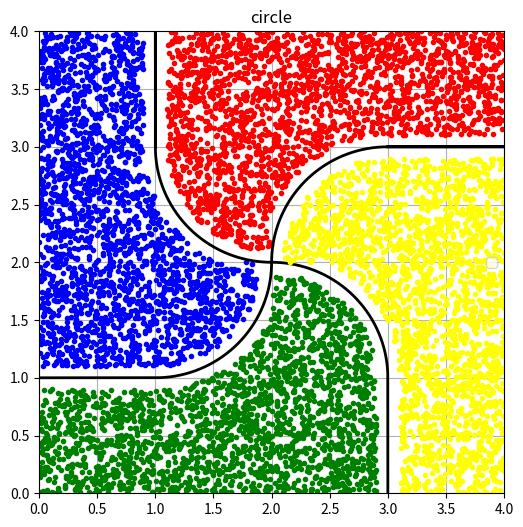

Python code for this plot: (Note: this script raises an exception after producing the figure.)
# -*- coding: utf-8 -*-
"""
Created on Fri Oct  1 21:13:45 2021

@author: lankuohsing
"""


import numpy as np
import matplotlib.pyplot as plt
import random
import math

#right
def GenerateDatasetInCycle(
        points_in_rectangle=None,
        point_num=1000,# number of points to generate
        start_theta=0.0,
        end_theta=2*np.pi,
        radius=0.0,
        center_x=0.0,
        center_y=0.0,
        seg_x=None,
        seg_y=None,
        label=0,
        constraint_x=0.0,
        constraint_y=0.0,
        constraint_r=0.0,
        is_constraint=False,
        point_color="black",
        gap=0.1
        ):
    theta=np.linspace(start_theta,end_theta,1000)
    x=np.cos(theta)*radius+center_x
    y=np.sin(theta)*radius+center_y
    if seg_x is not None and seg_y is not None:
        x=np.concatenate((seg_x,x))
        y=np.concatenate((seg_y,y))
    plt.plot(x,y,color="black",linewidth=2)
    dataset=[]
    for point in points_in_rectangle:
        x=point[0]
        y=point[1]
        if label==1:
            if x>=2.0 and x<=3.0-gap:
                if (x-center_x)**2+(y-center_y)**2<=(radius-gap)**2 or  y<=1:
                    dataset.append((x,y,label))
                    plt.plot(x, y, '.', color = point_color)
                    continue
            if x<=2.0:
                if y<=1.0-gap or y<=2.0 and x>=1.0 and (x-1.0)**2+(y-2.0)**2>=(radius+gap)**2:
                    dataset.append((x,y,label))
                    plt.plot(x, y, '.', color = point_color)
                    continue
        if label==2:
            if y>=1.0+gap and y<=2.0:
                if (x-center_x)**2+(y-center_y)**2<=(radius-gap)**2 or x<=1.0:
                    dataset.append((x,y,label))
                    plt.plot(x, y, '.', color = point_color)
                    continue
            if y>=2.0:
                if x<=1.0-gap or x<=2.0 and y<=3.0 and (x-2.0)**2+(y-3.0)**2>=(radius+gap)**2:
                    dataset.append((x,y,label))
                    plt.plot(x, y, '.', color = point_color)
                    continue
        if label==3:
            if x>=1.0+gap and x<=2.0:
                if y>=3.0+gap or y>=2.0 and (x-center_x)**2+(y-center_y)**2<=(radius-gap)**2:
                    dataset.append((x,y,label))
                    plt.plot(x, y, '.', color = point_color)
                    continue
            if x>=2.0:
                if y>=3.0+gap or y>=2.0 and x<=3.0 and (x-3.0)**2+(y-2.0)**2>=(radius+gap)**2:
                    dataset.append((x,y,label))
                    plt.plot(x, y, '.', color = point_color)
                    continue
        if label==4:
            if y>=2.0 and y<=3.0-gap:
                if x>=3.0+gap or x>=2.0 and (x-center_x)**2+(y-center_y)**2<=(radius-gap)**2:
                    dataset.append((x,y,label))
                    plt.plot(x, y, '.', color = point_color)
                    continue
            if y<=2.0:
                if x>=3.0+gap or x>=2.0 and y>=1.0 and (x-2.0)**2+(y-1.0)**2>=(radius+gap)**2:
                    dataset.append((x,y,label))
                    plt.plot(x, y, '.', color = point_color)
                    continue
    return dataset
if __name__=="__main__":
    pi = np.pi
    R = 1

    plt.figure(figsize=(6,6))
    plt.title("circle")
    plt.ylim(0,4)
    plt.xlim(0,4)
    point_num=10000
    points_in_rectangle=[]
    for i in range(0,point_num):
        x=random.uniform(0,4)
        y=random.uniform(0,4)
        points_in_rectangle.append((x,y))
    # In[]
    dataset_1=GenerateDatasetInCycle(points_in_rectangle=points_in_rectangle,
                                     point_num=1000,
                                     start_theta=0.0,
                                     end_theta=pi/2,
                                     radius=R,
                                     center_x=2.0,
                                     center_y=1.0,
                                     seg_x=np.linspace(3.0,3.0,1000),
                                     seg_y=np.linspace(0.0,1.0,1000),
                                     label=1,
                                     constraint_x=2.0,
                                     constraint_y=0.75,
                                     constraint_r=0.5,
                                     is_constraint=True,
                                     point_color='green')
    # In[]
    dataset_2=GenerateDatasetInCycle(points_in_rectangle=points_in_rectangle,
                                     point_num=1000,
                                     start_theta=3*pi/2,
                                     end_theta=2*pi,
                                     radius=R,
                                     center_x=1.0,
                                     center_y=2.0,
                                     seg_x=np.linspace(0.0,1.0,1000),
                                     seg_y=np.linspace(1.0,1.0,1000),
                                     label=2,
                                     constraint_x=0.75,
                                     constraint_y=2.0,
                                     constraint_r=0.5,
                                     is_constraint=True,
                                     point_color='blue')
    dataset_3=GenerateDatasetInCycle(points_in_rectangle=points_in_rectangle,
                                     point_num=1000,
                                     start_theta=pi,
                                     end_theta=3*pi/2,
                                     radius=R,
                                     center_x=2.0,
                                     center_y=3.0,
                                     seg_x=np.linspace(1.0,1.0,1000),
                                     seg_y=np.linspace(3.0,4.0,1000),
                                     label=3,
                                     constraint_x=2.0,
                                     constraint_y=3.25,
                                     constraint_r=0.5,
                                     is_constraint=True,
                                     point_color='red')
    dataset_4=GenerateDatasetInCycle(points_in_rectangle=points_in_rectangle,
                                     point_num=1000,
                                     start_theta=pi/2,
                                     end_theta=pi,
                                     radius=R,
                                     center_x=3.0,
                                     center_y=2.0,
                                     seg_x=np.linspace(3.0,4.0,1000),
                                     seg_y=np.linspace(3.0,3.0,1000),
                                     label=4,
                                     constraint_x=3.25,
                                     constraint_y=2.0,
                                     constraint_r=0.5,
                                     is_constraint=True,
                                     point_color='yellow')
    plt.legend()
    plt.grid()
    plt.savefig("./figures/4_class_data_2d.png")
    plt.show()
    # In[]
    with open("./dataset/4_class_data_2d.txt",'w',encoding="UTF-8") as wf:
        for data in dataset_1:
            wf.write(str(data[0])+" "+str(data[1])+" "+str(data[2])+"\n")
        for data in dataset_2:
            wf.write(str(data[0])+" "+str(data[1])+" "+str(data[2])+"\n")
        for data in dataset_3:
            wf.write(str(data[0])+" "+str(data[1])+" "+str(data[2])+"\n")
        for data in dataset_4:
            wf.write(str(data[0])+" "+str(data[1])+" "+str(data[2])+"\n")
